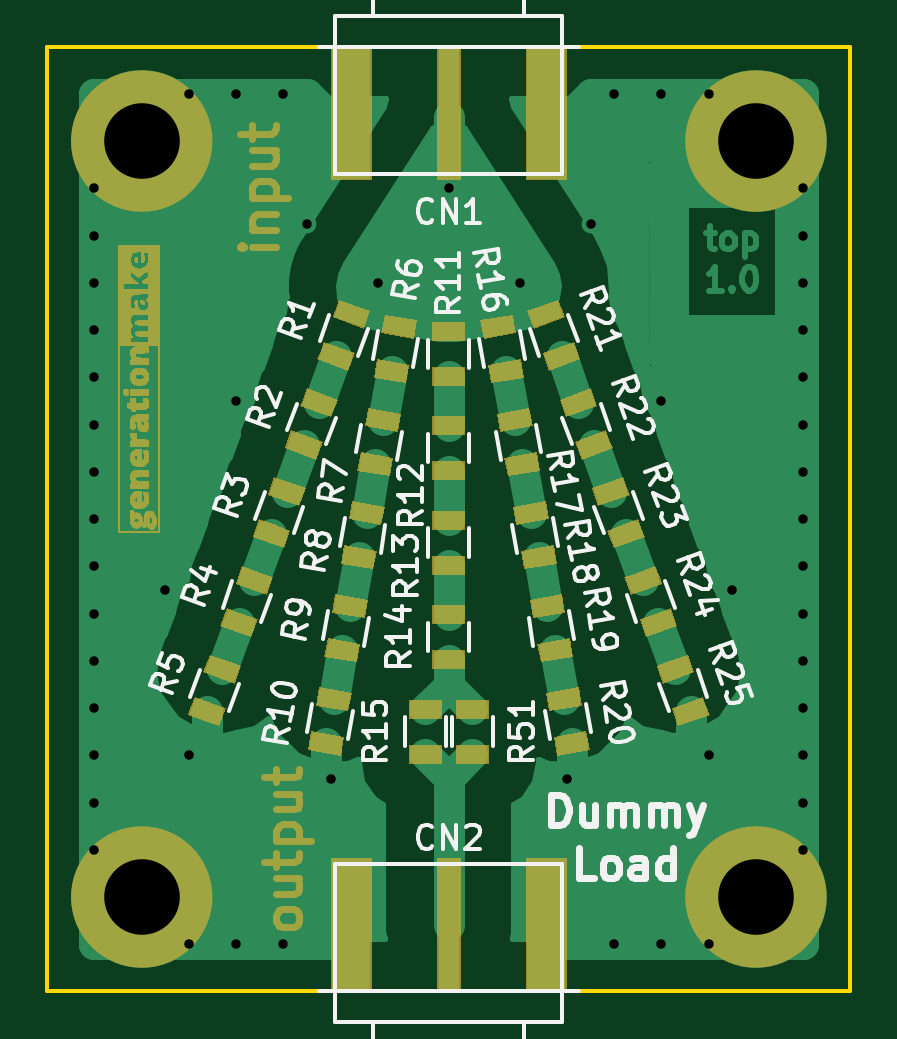
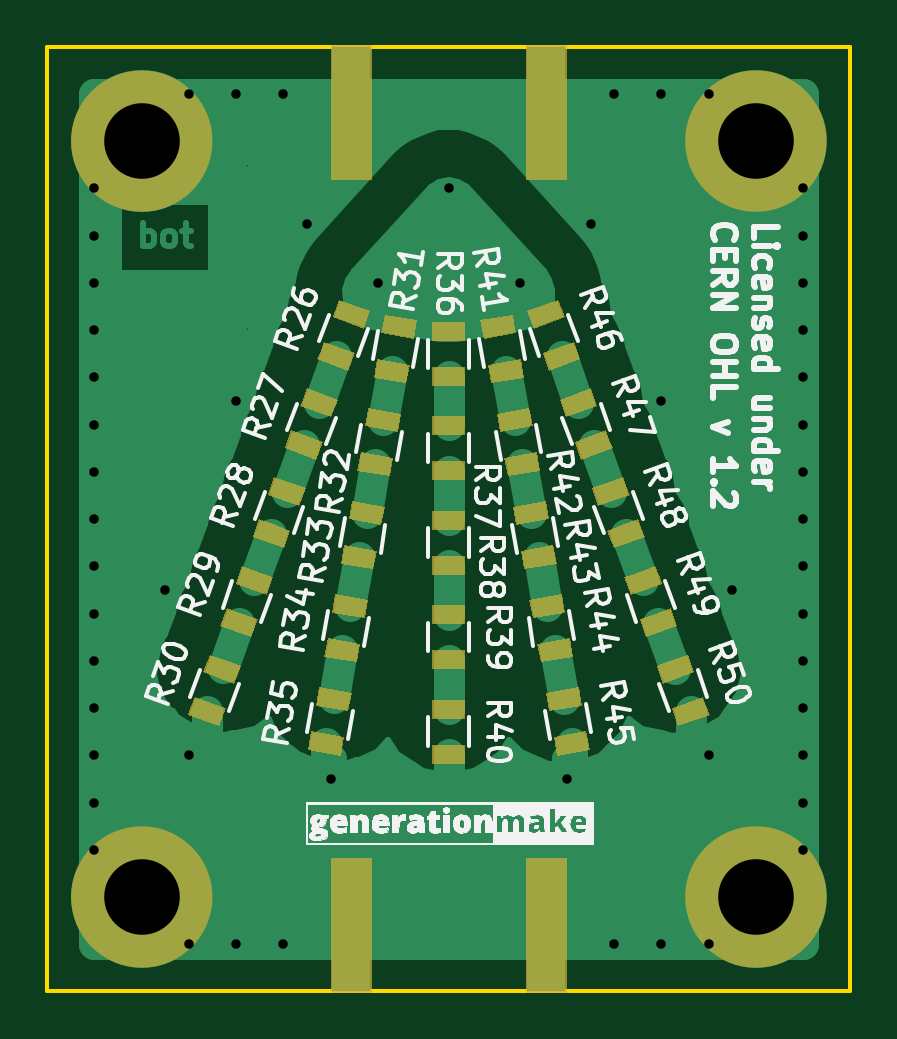
Circuit board: 11 layer files. Board 34.0 x 40.0 mm.
- bottom_copper: DummyLoad-B.Cu.gbl (29367 bytes)
- bottom_mask: DummyLoad-B.Mask.gbs (11950 bytes)
- paste: DummyLoad-B.Paste.gbp (9762 bytes)
- bottom_silk: DummyLoad-B.SilkS.gbo (83279 bytes)
- outline: DummyLoad-Edge.Cuts.gm1 (741 bytes)
- top_copper: DummyLoad-F.Cu.gtl (33538 bytes)
- top_mask: DummyLoad-F.Mask.gts (62692 bytes)
- paste: DummyLoad-F.Paste.gtp (9928 bytes)
- top_silk: DummyLoad-F.SilkS.gto (31234 bytes)
- drill: DummyLoad-NPTH.drl (166 bytes)
- drill: DummyLoad-PTH.drl (871 bytes)

=== bottom_copper: DummyLoad-B.Cu.gbl (29367 bytes, source omitted) ===
=== bottom_mask: DummyLoad-B.Mask.gbs (11950 bytes, source omitted) ===
=== paste: DummyLoad-B.Paste.gbp (9762 bytes, source omitted) ===
=== bottom_silk: DummyLoad-B.SilkS.gbo (83279 bytes, source omitted) ===
=== outline: DummyLoad-Edge.Cuts.gm1 ===
G04 #@! TF.GenerationSoftware,KiCad,Pcbnew,5.0.2-bee76a0~70~ubuntu18.04.1*
G04 #@! TF.CreationDate,2019-05-30T10:34:00+02:00*
G04 #@! TF.ProjectId,DummyLoad,44756d6d-794c-46f6-9164-2e6b69636164,1.0*
G04 #@! TF.SameCoordinates,Original*
G04 #@! TF.FileFunction,Profile,NP*
%FSLAX46Y46*%
G04 Gerber Fmt 4.6, Leading zero omitted, Abs format (unit mm)*
G04 Created by KiCad (PCBNEW 5.0.2-bee76a0~70~ubuntu18.04.1) date Do 30 Mai 2019 10:34:00 CEST*
%MOMM*%
%LPD*%
G01*
G04 APERTURE LIST*
%ADD10C,0.150000*%
G04 APERTURE END LIST*
D10*
X83000000Y-100000000D02*
X83000000Y-140000000D01*
X117000000Y-100000000D02*
X83000000Y-100000000D01*
X117000000Y-140000000D02*
X117000000Y-100000000D01*
X83000000Y-140000000D02*
X117000000Y-140000000D01*
M02*

=== top_copper: DummyLoad-F.Cu.gtl (33538 bytes, source omitted) ===
=== top_mask: DummyLoad-F.Mask.gts (62692 bytes, source omitted) ===
=== paste: DummyLoad-F.Paste.gtp (9928 bytes, source omitted) ===
=== top_silk: DummyLoad-F.SilkS.gto (31234 bytes, source omitted) ===
=== drill: DummyLoad-NPTH.drl ===
M48
;DRILL file {KiCad 5.0.2-bee76a0~70~ubuntu18.04.1} date Do 30 Mai 2019 10:34:07 CEST
;FORMAT={-:-/ absolute / metric / decimal}
FMAT,2
METRIC,TZ
%
G90
G05
T0
M30

=== drill: DummyLoad-PTH.drl ===
M48
;DRILL file {KiCad 5.0.2-bee76a0~70~ubuntu18.04.1} date Do 30 Mai 2019 10:34:07 CEST
;FORMAT={-:-/ absolute / metric / decimal}
FMAT,2
METRIC,TZ
T1C0.400
T2C3.200
%
G90
G05
T1
X85.Y-106.
X85.Y-108.
X85.Y-110.
X85.Y-112.
X85.Y-114.
X85.Y-116.
X85.Y-118.
X85.Y-120.
X85.Y-122.
X85.Y-124.
X85.Y-126.
X85.Y-128.
X85.Y-130.
X85.Y-132.
X85.Y-134.
X88.Y-123.
X89.Y-102.
X89.Y-130.
X89.Y-138.
X91.Y-102.
X91.Y-115.
X91.Y-138.
X93.Y-102.
X93.Y-138.
X94.Y-107.5
X95.Y-131.
X97.Y-110.
X100.Y-106.
X103.Y-110.
X105.Y-131.
X106.Y-107.5
X107.Y-102.
X107.Y-138.
X109.Y-102.
X109.Y-115.
X109.Y-138.
X111.Y-102.
X111.Y-130.
X111.Y-138.
X112.Y-123.
X115.Y-106.
X115.Y-108.
X115.Y-110.
X115.Y-112.
X115.Y-114.
X115.Y-116.
X115.Y-118.
X115.Y-120.
X115.Y-122.
X115.Y-124.
X115.Y-126.
X115.Y-128.
X115.Y-130.
X115.Y-132.
X115.Y-134.
T2
X87.Y-104.
X87.Y-136.
X113.Y-104.
X113.Y-136.
T0
M30

